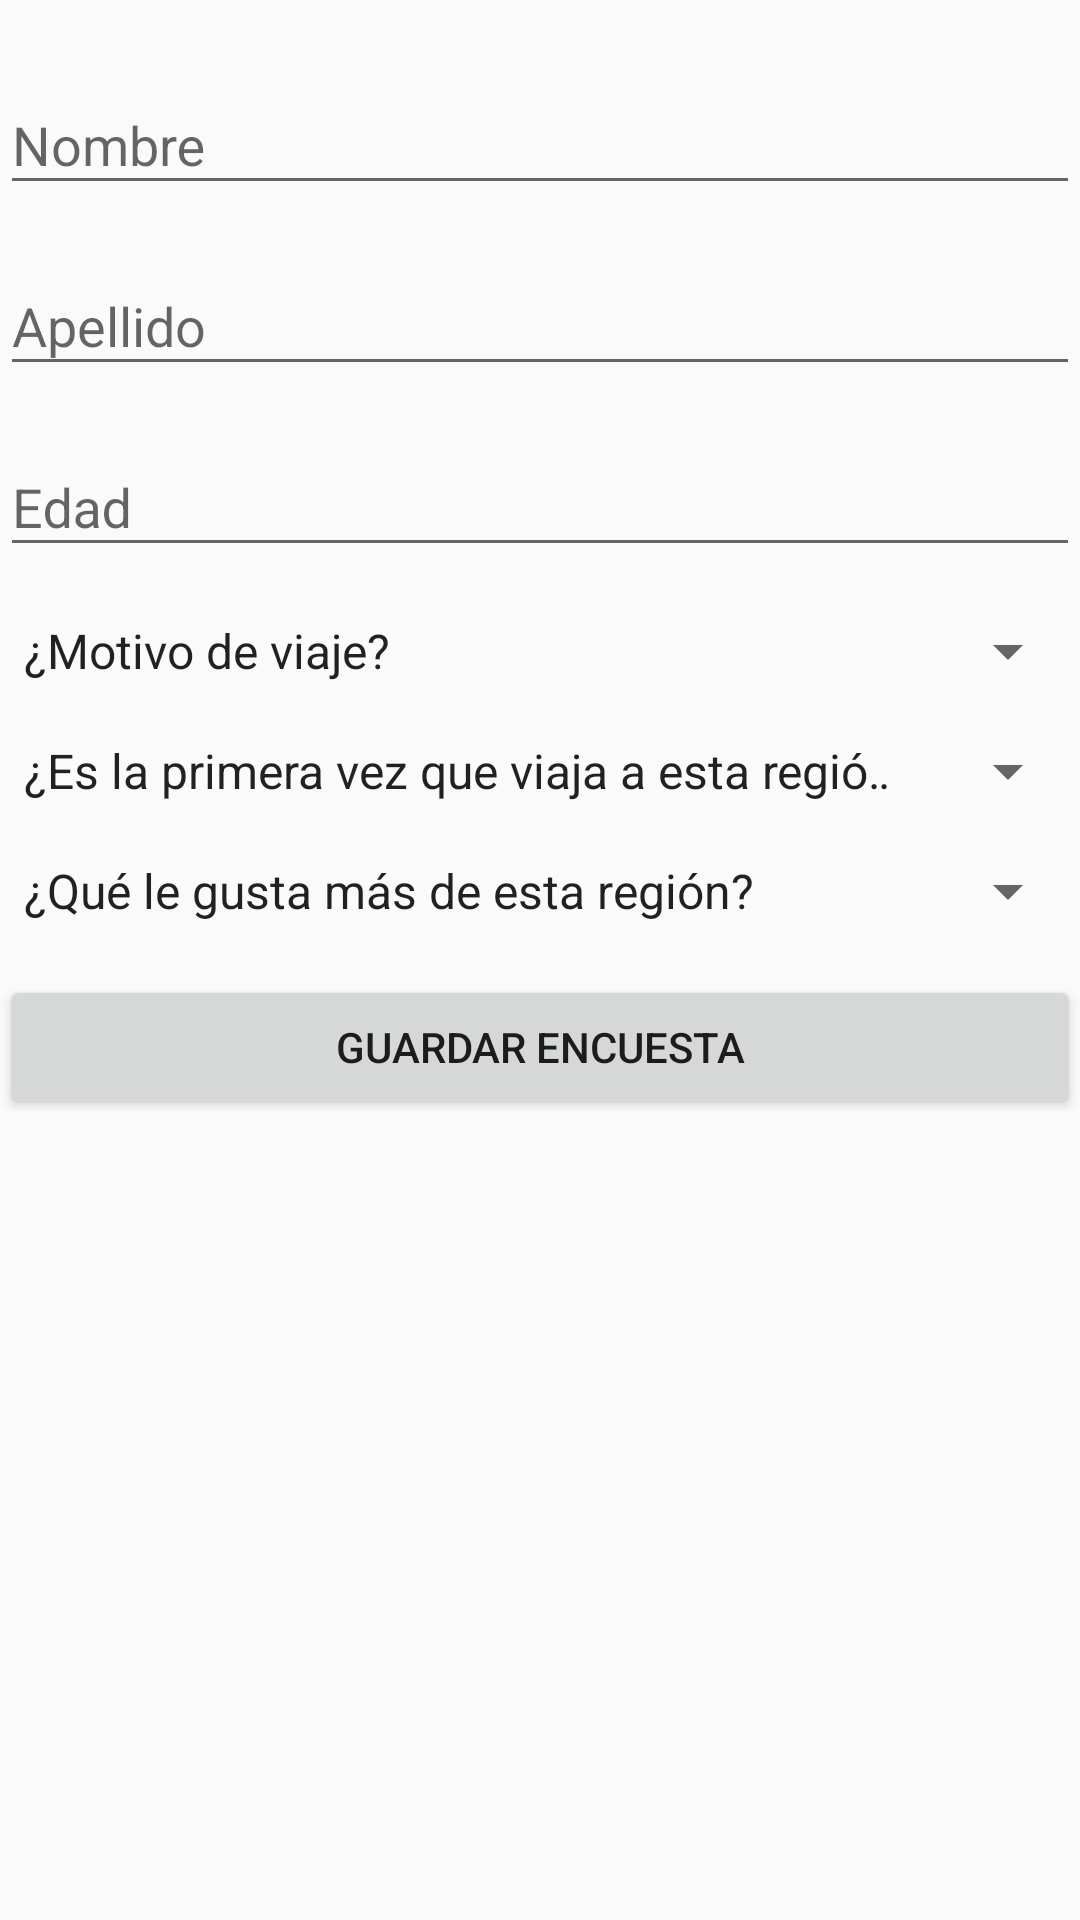

This screen was rendered from an Android layout file. Write that file and the resources it references.
<!-- AndroidManifest.xml: application theme AppTheme -->
<!-- res/layout/activity_poll.xml -->
<?xml version="1.0" encoding="utf-8"?>

<LinearLayout xmlns:android="http://schemas.android.com/apk/res/android"
    xmlns:app="http://schemas.android.com/apk/res-auto"
    xmlns:tools="http://schemas.android.com/tools"
    android:orientation="vertical"
    android:layout_width="match_parent"
    android:layout_height="match_parent"
    tools:context=".PollActivity">

    <android.support.design.widget.TextInputLayout
        android:layout_width="match_parent"
        android:layout_height="wrap_content"
        android:layout_marginTop="16dp">

        <android.support.design.widget.TextInputEditText
            android:id="@+id/poll_firstname"
            android:layout_width="match_parent"
            android:layout_height="wrap_content"
            android:inputType="text"
            android:hint="@string/firstname"/>

    </android.support.design.widget.TextInputLayout>

    <android.support.design.widget.TextInputLayout
        android:layout_width="match_parent"
        android:layout_height="wrap_content"
        android:layout_marginTop="8dp">

        <android.support.design.widget.TextInputEditText
            android:id="@+id/poll_lastname"
            android:layout_width="match_parent"
            android:layout_height="wrap_content"
            android:inputType="text"
            android:hint="@string/lastname"/>

    </android.support.design.widget.TextInputLayout>

    <android.support.design.widget.TextInputLayout
        android:layout_width="match_parent"
        android:layout_height="wrap_content"
        android:layout_marginTop="8dp">

        <android.support.design.widget.TextInputEditText
            android:id="@+id/poll_age"
            android:layout_width="match_parent"
            android:layout_height="wrap_content"
            android:inputType="number"
            android:hint="@string/age"/>

    </android.support.design.widget.TextInputLayout>

    <Spinner
        android:id="@+id/poll_answer1"
        android:layout_width="match_parent"
        android:layout_height="wrap_content"
        android:layout_marginTop="16dp"
        android:entries="@array/answer1"/>

    <Spinner
        android:id="@+id/poll_answer2"
        android:layout_width="match_parent"
        android:layout_height="wrap_content"
        android:layout_marginTop="16dp"
        android:entries="@array/answer2"/>

    <Spinner
        android:id="@+id/poll_answer3"
        android:layout_width="match_parent"
        android:layout_height="wrap_content"
        android:layout_marginTop="16dp"
        android:entries="@array/answer3"/>


    <Button
        android:id="@+id/save_poll_button"
        android:layout_width="match_parent"
        android:layout_height="wrap_content"
        android:layout_marginTop="16dp"
        android:text="@string/save_poll"/>

</LinearLayout>
<!-- resources referenced by this layout -->
<resources>
  <string-array name="answer1">
          <item>¿Motivo de viaje?</item>
          <item>Turismo</item>
          <item>Trabajo</item>
          <item>Estudio</item>
      </string-array>
  <string-array name="answer2">
          <item>¿Es la primera vez que viaja a esta región?</item>
          <item>Sí</item>
          <item>No</item>
      </string-array>
  <string-array name="answer3">
          <item>¿Qué le gusta más de esta región?</item>
          <item>Los paisajes</item>
          <item>La comida</item>
          <item>La gente</item>
          <item>Las celebraciones</item>
      </string-array>
  <string name="age">Edad</string>
  <string name="firstname">Nombre</string>
  <string name="lastname">Apellido</string>
  <string name="save_poll">Guardar encuesta</string>
  <style name="AppTheme" parent="Theme.AppCompat.Light.DarkActionBar">
          
          <item name="colorPrimary">@color/colorPrimary</item>
          <item name="colorPrimaryDark">@color/colorPrimaryDark</item>
          <item name="colorAccent">@color/colorAccent</item>
      </style>
  <color name="colorPrimary">#008577</color>
  <color name="colorPrimaryDark">#00574B</color>
  <color name="colorAccent">#7f87b5</color>
</resources>
